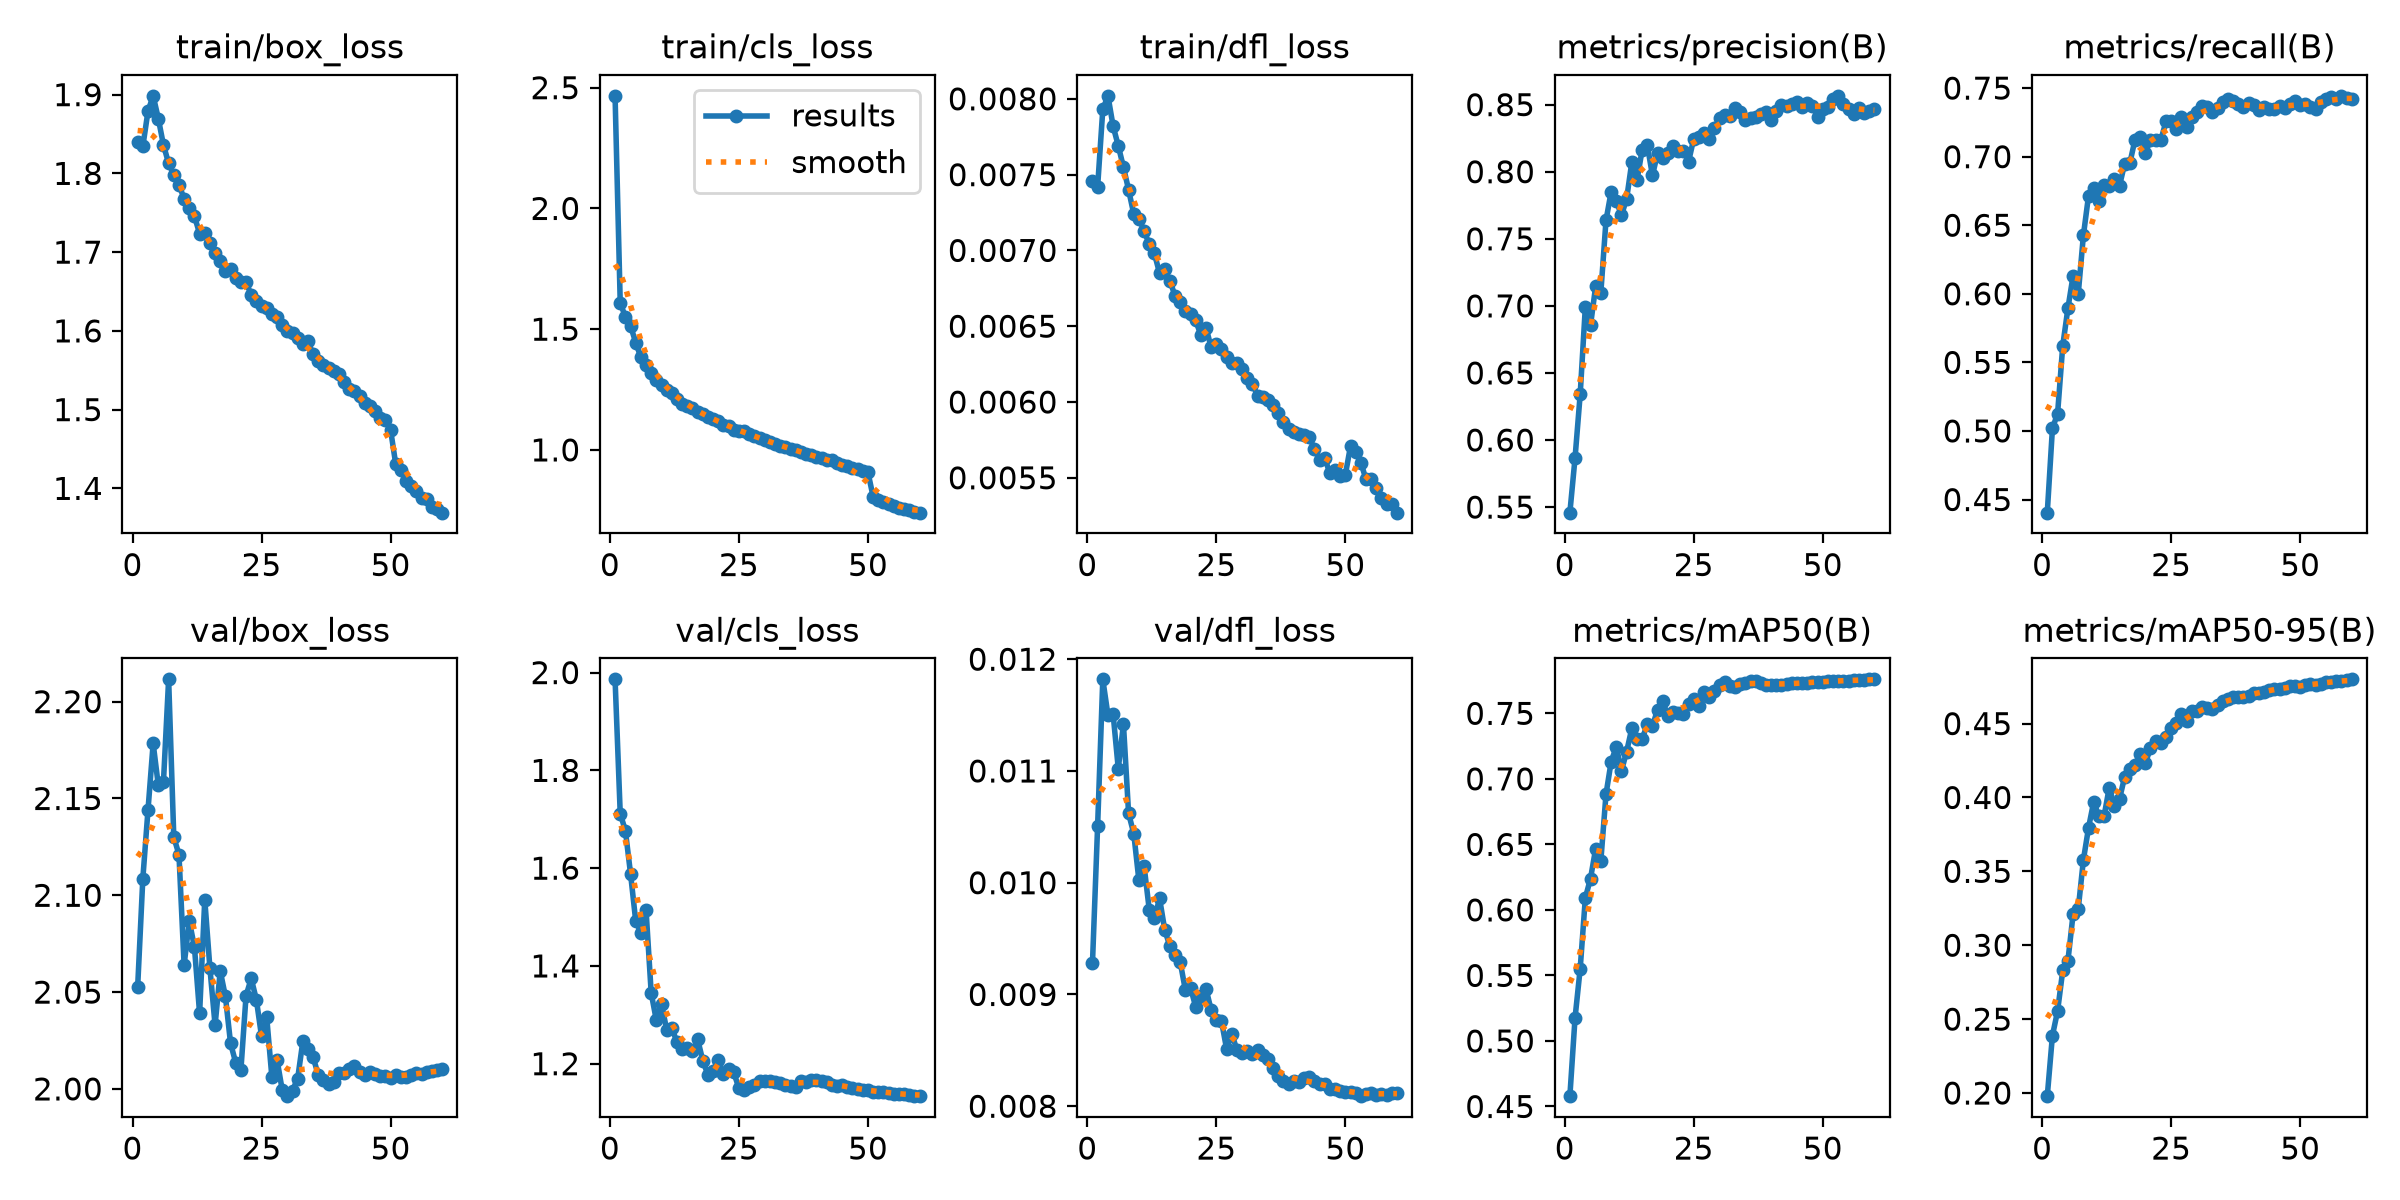

The data file committed next to this chart (first rows):
epoch, time, train/box_loss, train/cls_loss, train/dfl_loss, metrics/precision(B), metrics/recall(B), metrics/mAP50(B), metrics/mAP50-95(B), val/box_loss, val/cls_loss, val/dfl_loss, lr/pg0, lr/pg1, lr/pg2, lr/pg3, lr/pg4, lr/pg5, lr/pg6, lr/pg7
1, 495.1, 1.84, 2.466, 0.00746, 0.5458, 0.4404, 0.4579, 0.1979, 2.053, 1.986, 0.00928, 0.009994, 0.003331, 0.009994, 0.003331, 0.009994, 0.003331, 0.009994, 0.003331
2, 851.2, 1.834, 1.609, 0.00742, 0.5865, 0.5018, 0.5175, 0.2388, 2.109, 1.712, 0.01051, 0.01966, 0.006555, 0.01966, 0.006555, 0.01966, 0.006555, 0.01966, 0.006555
3, 1151, 1.879, 1.551, 0.00793, 0.6341, 0.5127, 0.5552, 0.2555, 2.144, 1.677, 0.01182, 0.029, 0.009668, 0.029, 0.009668, 0.029, 0.009668, 0.029, 0.009668
4, 1431, 1.898, 1.514, 0.00802, 0.6993, 0.5622, 0.6092, 0.2829, 2.178, 1.589, 0.0115, 0.02851, 0.009505, 0.02851, 0.009505, 0.02851, 0.009505, 0.02851, 0.009505
5, 1706, 1.87, 1.444, 0.00782, 0.6855, 0.5895, 0.6239, 0.2894, 2.157, 1.492, 0.01151, 0.02802, 0.00934, 0.02802, 0.00934, 0.02802, 0.00934, 0.02802, 0.00934
6, 1986, 1.836, 1.383, 0.00769, 0.7148, 0.613, 0.6468, 0.3209, 2.159, 1.468, 0.01102, 0.02753, 0.009175, 0.02753, 0.009175, 0.02753, 0.009175, 0.02753, 0.009175
7, 2260, 1.813, 1.352, 0.00755, 0.7099, 0.5999, 0.6375, 0.3246, 2.212, 1.515, 0.01142, 0.02703, 0.00901, 0.02703, 0.00901, 0.02703, 0.00901, 0.02703, 0.00901
8, 2538, 1.798, 1.319, 0.0074, 0.7637, 0.6426, 0.6882, 0.3578, 2.13, 1.345, 0.01062, 0.02653, 0.008845, 0.02653, 0.008845, 0.02653, 0.008845, 0.02653, 0.008845
9, 2813, 1.785, 1.29, 0.00724, 0.7851, 0.6716, 0.7132, 0.3796, 2.121, 1.289, 0.01044, 0.02604, 0.00868, 0.02604, 0.00868, 0.02604, 0.00868, 0.02604, 0.00868
10, 3087, 1.768, 1.268, 0.00721, 0.778, 0.6768, 0.7245, 0.3972, 2.064, 1.322, 0.01002, 0.02555, 0.008515, 0.02555, 0.008515, 0.02555, 0.008515, 0.02555, 0.008515
11, 3364, 1.756, 1.247, 0.00713, 0.7676, 0.668, 0.7062, 0.3872, 2.087, 1.27, 0.01015, 0.02505, 0.00835, 0.02505, 0.00835, 0.02505, 0.00835, 0.02505, 0.00835
12, 3639, 1.746, 1.236, 0.00704, 0.7798, 0.6795, 0.7208, 0.3873, 2.073, 1.273, 0.00976, 0.02456, 0.008185, 0.02456, 0.008185, 0.02456, 0.008185, 0.02456, 0.008185
13, 3919, 1.724, 1.213, 0.00698, 0.8071, 0.6787, 0.7385, 0.4065, 2.039, 1.244, 0.00968, 0.02406, 0.00802, 0.02406, 0.00802, 0.02406, 0.00802, 0.02406, 0.00802
14, 4192, 1.724, 1.19, 0.00685, 0.7935, 0.6835, 0.7307, 0.3945, 2.098, 1.231, 0.00986, 0.02356, 0.007855, 0.02356, 0.007855, 0.02356, 0.007855, 0.02356, 0.007855
15, 4468, 1.712, 1.183, 0.00688, 0.8162, 0.6788, 0.7303, 0.399, 2.062, 1.232, 0.00958, 0.02307, 0.00769, 0.02307, 0.00769, 0.02307, 0.00769, 0.02307, 0.00769
16, 4740, 1.699, 1.173, 0.0068, 0.8199, 0.695, 0.7417, 0.4141, 2.033, 1.226, 0.00943, 0.02258, 0.007525, 0.02258, 0.007525, 0.02258, 0.007525, 0.02258, 0.007525
17, 5016, 1.688, 1.157, 0.0067, 0.7972, 0.6953, 0.7405, 0.4191, 2.061, 1.25, 0.00935, 0.02208, 0.00736, 0.02208, 0.00736, 0.02208, 0.00736, 0.02208, 0.00736
18, 5291, 1.676, 1.147, 0.00666, 0.8139, 0.7124, 0.7527, 0.4219, 2.048, 1.206, 0.00929, 0.02159, 0.007195, 0.02159, 0.007195, 0.02159, 0.007195, 0.02159, 0.007195
19, 5567, 1.679, 1.137, 0.0066, 0.8104, 0.7146, 0.7591, 0.4292, 2.024, 1.177, 0.00904, 0.02109, 0.00703, 0.02109, 0.00703, 0.02109, 0.00703, 0.02109, 0.00703
20, 5841, 1.667, 1.127, 0.00658, 0.814, 0.7027, 0.7481, 0.4232, 2.014, 1.184, 0.00906, 0.02059, 0.006865, 0.02059, 0.006865, 0.02059, 0.006865, 0.02059, 0.006865
21, 6112, 1.663, 1.122, 0.00654, 0.8194, 0.712, 0.7513, 0.4334, 2.01, 1.209, 0.00889, 0.0201, 0.0067, 0.0201, 0.0067, 0.0201, 0.0067, 0.0201, 0.0067
22, 6389, 1.662, 1.105, 0.00644, 0.8158, 0.7125, 0.7501, 0.4379, 2.048, 1.18, 0.00899, 0.01961, 0.006535, 0.01961, 0.006535, 0.01961, 0.006535, 0.01961, 0.006535
23, 6660, 1.646, 1.098, 0.00649, 0.8155, 0.7119, 0.7497, 0.4368, 2.057, 1.188, 0.00905, 0.01911, 0.00637, 0.01911, 0.00637, 0.01911, 0.00637, 0.01911, 0.00637
24, 6936, 1.637, 1.081, 0.00636, 0.8075, 0.7257, 0.7569, 0.4409, 2.046, 1.182, 0.00886, 0.01861, 0.006205, 0.01861, 0.006205, 0.01861, 0.006205, 0.01861, 0.006205
25, 7203, 1.632, 1.078, 0.00638, 0.8246, 0.7262, 0.7612, 0.447, 2.027, 1.15, 0.00877, 0.01812, 0.00604, 0.01812, 0.00604, 0.01812, 0.00604, 0.01812, 0.00604
26, 7477, 1.63, 1.078, 0.00635, 0.8261, 0.7201, 0.7556, 0.4505, 2.037, 1.145, 0.00876, 0.01762, 0.005875, 0.01762, 0.005875, 0.01762, 0.005875, 0.01762, 0.005875
27, 7751, 1.621, 1.065, 0.0063, 0.829, 0.7287, 0.7661, 0.4567, 2.006, 1.152, 0.00851, 0.01713, 0.00571, 0.01713, 0.00571, 0.01713, 0.00571, 0.01713, 0.00571
28, 8023, 1.618, 1.058, 0.00626, 0.8245, 0.7218, 0.7623, 0.4515, 2.015, 1.156, 0.00865, 0.01664, 0.005545, 0.01664, 0.005545, 0.01664, 0.005545, 0.01664, 0.005545
29, 8298, 1.608, 1.05, 0.00626, 0.8324, 0.7288, 0.7673, 0.4583, 2, 1.164, 0.0085, 0.01614, 0.00538, 0.01614, 0.00538, 0.01614, 0.00538, 0.01614, 0.00538
30, 8568, 1.6, 1.04, 0.00622, 0.8398, 0.7324, 0.7714, 0.4588, 1.996, 1.164, 0.00848, 0.01564, 0.005215, 0.01564, 0.005215, 0.01564, 0.005215, 0.01564, 0.005215
31, 8842, 1.597, 1.032, 0.00616, 0.8421, 0.7367, 0.7737, 0.4615, 1.999, 1.165, 0.00849, 0.01515, 0.00505, 0.01515, 0.00505, 0.01515, 0.00505, 0.01515, 0.00505
32, 9119, 1.591, 1.026, 0.00612, 0.8416, 0.7361, 0.771, 0.4604, 2.005, 1.163, 0.00847, 0.01465, 0.004885, 0.01465, 0.004885, 0.01465, 0.004885, 0.01465, 0.004885
33, 9390, 1.583, 1.014, 0.00604, 0.8474, 0.7323, 0.7703, 0.4602, 2.025, 1.161, 0.0085, 0.01416, 0.00472, 0.01416, 0.00472, 0.01416, 0.00472, 0.01416, 0.00472
34, 9662, 1.587, 1.014, 0.00603, 0.8444, 0.7355, 0.7726, 0.4628, 2.021, 1.157, 0.00846, 0.01367, 0.004555, 0.01367, 0.004555, 0.01367, 0.004555, 0.01367, 0.004555
35, 9933, 1.57, 1.005, 0.00601, 0.8387, 0.7401, 0.7735, 0.465, 2.016, 1.154, 0.00842, 0.01317, 0.00439, 0.01317, 0.00439, 0.01317, 0.00439, 0.01317, 0.00439
36, 10206, 1.562, 0.9992, 0.00598, 0.8397, 0.7418, 0.7747, 0.4666, 2.007, 1.153, 0.00834, 0.01268, 0.004225, 0.01268, 0.004225, 0.01268, 0.004225, 0.01268, 0.004225
37, 10477, 1.556, 0.9909, 0.00593, 0.8411, 0.7408, 0.7743, 0.4682, 2.005, 1.164, 0.00827, 0.01218, 0.00406, 0.01218, 0.00406, 0.01218, 0.00406, 0.01218, 0.00406
38, 10746, 1.553, 0.9841, 0.00587, 0.8432, 0.7385, 0.7729, 0.4679, 2.003, 1.163, 0.00823, 0.01168, 0.003895, 0.01168, 0.003895, 0.01168, 0.003895, 0.01168, 0.003895
39, 11020, 1.55, 0.9778, 0.00582, 0.8446, 0.7363, 0.7719, 0.4678, 2.003, 1.167, 0.0082, 0.01119, 0.00373, 0.01119, 0.00373, 0.01119, 0.00373, 0.01119, 0.00373
40, 11291, 1.545, 0.9713, 0.0058, 0.8388, 0.7391, 0.7715, 0.4688, 2.008, 1.166, 0.00823, 0.01069, 0.003565, 0.01069, 0.003565, 0.01069, 0.003565, 0.01069, 0.003565
41, 11560, 1.535, 0.9653, 0.00579, 0.8452, 0.7377, 0.7717, 0.4708, 2.008, 1.164, 0.00822, 0.0102, 0.0034, 0.0102, 0.0034, 0.0102, 0.0034, 0.0102, 0.0034
42, 11831, 1.527, 0.9563, 0.00578, 0.8496, 0.7342, 0.7716, 0.4708, 2.01, 1.163, 0.00825, 0.009705, 0.003235, 0.009705, 0.003235, 0.009705, 0.003235, 0.009705, 0.003235
43, 12105, 1.524, 0.9578, 0.00577, 0.8488, 0.7361, 0.7723, 0.4714, 2.012, 1.157, 0.00826, 0.00921, 0.00307, 0.00921, 0.00307, 0.00921, 0.00307, 0.00921, 0.00307
44, 12377, 1.517, 0.9464, 0.00569, 0.8506, 0.7348, 0.773, 0.4729, 2.009, 1.155, 0.00823, 0.008715, 0.002905, 0.008715, 0.002905, 0.008715, 0.002905, 0.008715, 0.002905
45, 12647, 1.508, 0.9386, 0.00562, 0.852, 0.735, 0.7731, 0.4737, 2.007, 1.156, 0.0082, 0.00822, 0.00274, 0.00822, 0.00274, 0.00822, 0.00274, 0.00822, 0.00274
46, 12921, 1.505, 0.9341, 0.00563, 0.8486, 0.737, 0.7733, 0.4737, 2.009, 1.152, 0.0082, 0.007725, 0.002575, 0.007725, 0.002575, 0.007725, 0.002575, 0.007725, 0.002575
47, 13194, 1.499, 0.9251, 0.00553, 0.8509, 0.7358, 0.7733, 0.4741, 2.007, 1.151, 0.00815, 0.00723, 0.00241, 0.00723, 0.00241, 0.00723, 0.00241, 0.00723, 0.00241
48, 13470, 1.489, 0.9206, 0.00555, 0.8492, 0.7381, 0.7736, 0.4752, 2.007, 1.149, 0.00815, 0.006735, 0.002245, 0.006735, 0.002245, 0.006735, 0.002245, 0.006735, 0.002245
49, 13741, 1.487, 0.9125, 0.00551, 0.8411, 0.7406, 0.7738, 0.4752, 2.007, 1.145, 0.00814, 0.00624, 0.00208, 0.00624, 0.00208, 0.00624, 0.00208, 0.00624, 0.00208
50, 14018, 1.474, 0.907, 0.00552, 0.8469, 0.738, 0.7739, 0.4749, 2.005, 1.147, 0.00813, 0.005745, 0.001915, 0.005745, 0.001915, 0.005745, 0.001915, 0.005745, 0.001915
51, 14285, 1.431, 0.8062, 0.00571, 0.8483, 0.7381, 0.7746, 0.476, 2.007, 1.143, 0.00813, 0.00525, 0.00175, 0.00525, 0.00175, 0.00525, 0.00175, 0.00525, 0.00175
52, 14558, 1.423, 0.7915, 0.00567, 0.8542, 0.736, 0.775, 0.4771, 2.006, 1.143, 0.00812, 0.004755, 0.001585, 0.004755, 0.001585, 0.004755, 0.001585, 0.004755, 0.001585
53, 14827, 1.41, 0.784, 0.0056, 0.8566, 0.7351, 0.7749, 0.4763, 2.006, 1.142, 0.00809, 0.00426, 0.00142, 0.00426, 0.00142, 0.00426, 0.00142, 0.00426, 0.00142
54, 15099, 1.403, 0.7764, 0.00549, 0.8506, 0.7396, 0.7749, 0.4765, 2.007, 1.141, 0.00811, 0.003765, 0.001255, 0.003765, 0.001255, 0.003765, 0.001255, 0.003765, 0.001255
55, 15370, 1.397, 0.7667, 0.00549, 0.8471, 0.7418, 0.775, 0.4781, 2.008, 1.139, 0.00812, 0.00327, 0.00109, 0.00327, 0.00109, 0.00327, 0.00109, 0.00327, 0.00109
56, 15639, 1.387, 0.7612, 0.00543, 0.8429, 0.7433, 0.7751, 0.4783, 2.008, 1.139, 0.0081, 0.002775, 0.000925, 0.002775, 0.000925, 0.002775, 0.000925, 0.002775, 0.000925
57, 15914, 1.387, 0.7534, 0.00537, 0.8472, 0.7424, 0.7753, 0.4789, 2.009, 1.138, 0.00811, 0.00228, 0.00076, 0.00228, 0.00076, 0.00228, 0.00076, 0.00228, 0.00076
58, 16181, 1.377, 0.7505, 0.00533, 0.8438, 0.7444, 0.7753, 0.4792, 2.009, 1.136, 0.0081, 0.001785, 0.000595, 0.001785, 0.000595, 0.001785, 0.000595, 0.001785, 0.000595
59, 16452, 1.374, 0.7424, 0.00533, 0.8455, 0.7426, 0.7759, 0.4794, 2.01, 1.135, 0.00812, 0.00129, 0.00043, 0.00129, 0.00043, 0.00129, 0.00043, 0.00129, 0.00043
60, 16722, 1.369, 0.7401, 0.00527, 0.8466, 0.742, 0.776, 0.4799, 2.01, 1.134, 0.00812, 0.000795, 0.000265, 0.000795, 0.000265, 0.000795, 0.000265, 0.000795, 0.000265
